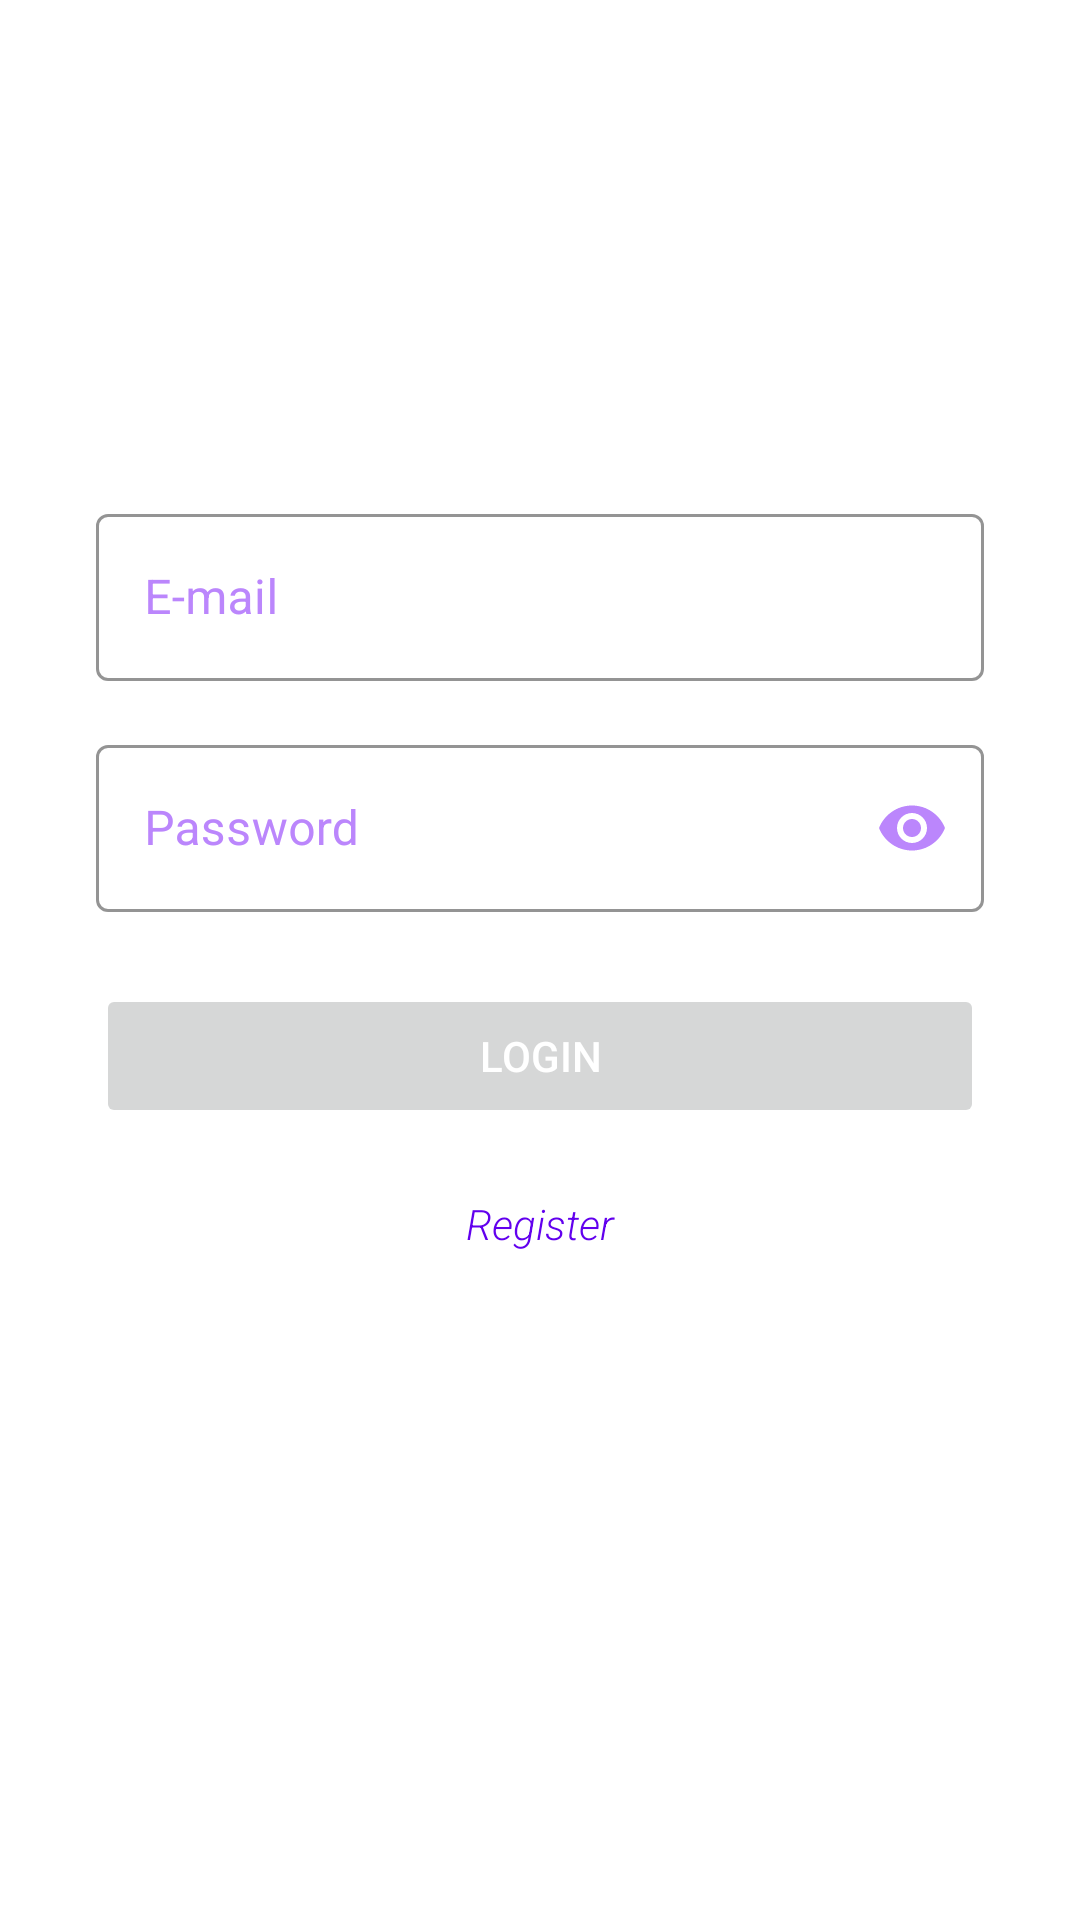

Android layout source for this screen:
<!-- AndroidManifest.xml: application theme Theme.FirebaseForum -->
<!-- res/layout/fragment_login.xml -->
<?xml version="1.0" encoding="utf-8"?>
<androidx.constraintlayout.widget.ConstraintLayout xmlns:android="http://schemas.android.com/apk/res/android"
    xmlns:app="http://schemas.android.com/apk/res-auto"
    xmlns:tools="http://schemas.android.com/tools"
    android:layout_width="match_parent"
    android:layout_height="match_parent"
    android:background="@color/white"
    >

    <androidx.constraintlayout.widget.Guideline
        android:id="@+id/guideline11"
        android:layout_width="wrap_content"
        android:layout_height="wrap_content"
        android:orientation="horizontal"
        app:layout_constraintGuide_percent="0.5" />

    <com.google.android.material.textfield.TextInputLayout
        android:id="@+id/login_username"
        style="@style/Widget.MaterialComponents.TextInputLayout.OutlinedBox"
        android:layout_width="0dp"
        android:layout_height="wrap_content"
        android:layout_marginStart="32dp"
        android:layout_marginEnd="32dp"
        android:layout_marginBottom="16dp"
        android:hint="@string/e_mail_label"
        android:textColorHint="@color/primary"
        android:visibility="visible"

        app:boxBackgroundMode="outline"
        app:boxStrokeColor="@color/primary_variant"
        app:boxStrokeWidth="1dp"
        app:endIconMode="clear_text"
        app:endIconTint="@color/secondary"
        app:hintAnimationEnabled="true"
        app:hintEnabled="true"
        app:layout_constraintBottom_toTopOf="@+id/login_password"
        app:layout_constraintEnd_toEndOf="parent"
        app:layout_constraintStart_toStartOf="parent"
        app:startIconDrawable="@drawable/ic_person"
        app:startIconTint="@color/primary"
        tools:visibility="visible">

        <com.google.android.material.textfield.TextInputEditText
            android:layout_width="match_parent"
            android:inputType="textEmailAddress"
            android:layout_height="wrap_content"
            tools:text="email@domain.com" />


    </com.google.android.material.textfield.TextInputLayout>

    <com.google.android.material.textfield.TextInputLayout
        android:id="@+id/login_password"
        style="@style/Widget.MaterialComponents.TextInputLayout.OutlinedBox"
        android:layout_width="0dp"
        android:layout_height="wrap_content"
        android:layout_marginStart="32dp"
        android:layout_marginEnd="32dp"
        android:layout_marginBottom="16dp"
        android:hint="@string/password_label"
        android:textColorHint="@color/primary"
        android:visibility="visible"
        app:boxBackgroundMode="outline"
        app:boxStrokeColor="@color/primary_variant"
        app:boxStrokeWidth="1dp"
        app:endIconMode="password_toggle"
        app:endIconTint="@color/secondary"
        app:hintAnimationEnabled="true"
        app:hintEnabled="true"
        app:layout_constraintBottom_toTopOf="@+id/login_password_confirm"
        app:layout_constraintEnd_toEndOf="parent"
        app:layout_constraintStart_toStartOf="parent"
        app:startIconDrawable="@drawable/ic_lock"
        app:startIconTint="@color/primary"
        tools:visibility="visible">

        <com.google.android.material.textfield.TextInputEditText
            android:layout_width="match_parent"
            android:layout_height="wrap_content"
            android:inputType="textPassword"
            tools:text="myPassword" />


    </com.google.android.material.textfield.TextInputLayout>

    <com.google.android.material.textfield.TextInputLayout
        android:id="@+id/login_password_confirm"
        style="@style/Widget.MaterialComponents.TextInputLayout.OutlinedBox"
        android:layout_width="0dp"
        android:layout_height="wrap_content"
        android:layout_marginStart="32dp"
        android:layout_marginEnd="32dp"
        android:layout_marginBottom="16dp"
        android:hint="@string/password_hint"
        android:textColorHint="@color/primary"
        android:visibility="gone"
        app:boxBackgroundMode="outline"
        app:boxStrokeColor="@color/primary_variant"

        app:boxStrokeWidth="1dp"
        app:endIconMode="password_toggle"
        app:endIconTint="@color/secondary"
        app:hintAnimationEnabled="true"
        app:hintEnabled="true"
        app:layout_constraintBottom_toTopOf="@+id/guideline11"
        app:layout_constraintEnd_toEndOf="parent"
        app:layout_constraintStart_toStartOf="parent"
        app:startIconDrawable="@drawable/ic_lock"
        app:startIconTint="@color/primary"
        tools:visibility="visible">

        <com.google.android.material.textfield.TextInputEditText
            android:layout_width="match_parent"
            android:layout_height="wrap_content"
            android:inputType="textPassword"
            tools:text="myPassword" />


    </com.google.android.material.textfield.TextInputLayout>

    <Button
        android:id="@+id/login_register_button"
        android:layout_width="0dp"
        android:layout_height="wrap_content"
        android:layout_marginTop="8dp"
        android:enabled="false"
        android:text="@string/login_str"
        android:textColor="@color/white"
        app:layout_constraintEnd_toEndOf="@+id/login_password"
        app:layout_constraintStart_toStartOf="@+id/login_password"
        app:layout_constraintTop_toTopOf="@+id/guideline11" />

    <Button
        android:id="@+id/login_register_toggle"
        style="@style/Widget.AppCompat.Button.Borderless"
        android:layout_width="wrap_content"
        android:layout_height="wrap_content"
        android:layout_marginTop="8dp"
        android:fontFamily="sans-serif-light"
        android:text="@string/register_str"
        android:textAlignment="center"
        android:textAllCaps="false"
        android:textColor="@color/secondary_variant"
        android:textSize="14sp"
        android:textStyle="italic"
        app:layout_constraintEnd_toEndOf="parent"
        app:layout_constraintStart_toStartOf="parent"
        app:layout_constraintTop_toBottomOf="@+id/login_register_button"
        />

</androidx.constraintlayout.widget.ConstraintLayout>
<!-- resources referenced by this layout -->
<resources>
  <color name="primary">#FFBB86FC</color>
  <color name="primary_variant">#FF6200EE</color>
  <color name="secondary">#FFBB86FC</color>
  <color name="secondary_variant">#FF6200EE</color>
  <color name="white">#FFFFFFFF</color>
  <string name="e_mail_label">E-mail</string>
  <string name="login_str">Login</string>
  <string name="password_hint">Password (confirm)</string>
  <string name="password_label">Password</string>
  <string name="register_str">Register</string>
  <style name="Theme.FirebaseForum" parent="Theme.MaterialComponents.DayNight.DarkActionBar">
          
          <item name="colorPrimary">@color/primary</item>
          <item name="colorPrimaryVariant">@color/primary_variant</item>
          <item name="colorOnPrimary">@color/white</item>
          
          <item name="colorSecondary">@color/secondary</item>
          <item name="colorSecondaryVariant">#F57F17</item>
          <item name="colorOnSecondary">@color/white</item>
          
          <item name="android:statusBarColor">?attr/colorPrimaryVariant</item>
          
      </style>
</resources>
